Dataset: Components (GitHub, VCU-CS-Capstone/cs-25-338-identifying-and-locating-electronic-components). Classes: 3-8 breaker with attributes, 50 FPUP, auto transformer, arrow, circuit breaker with attributes, circuit switcher, connection point, current transducer, current transducer assembly, capacitor, double dead end, dippole, FRGNP, fuse current limiting single pole, fused combination gang operated, generator with sine wave, generator with text, ground switch, gang operated bypass switch, jumper, line dead end, elbow terminator load breaker, elbow terminator non-load breaker, motor operated circuit switch, potential transformer, regulator, solid blade disconnect, sectionalizer, single pole disconnect, station service, switch fuse combination, three pole gang operated, wave trap, wave trap with no potential, wave trap with potential, transformer.

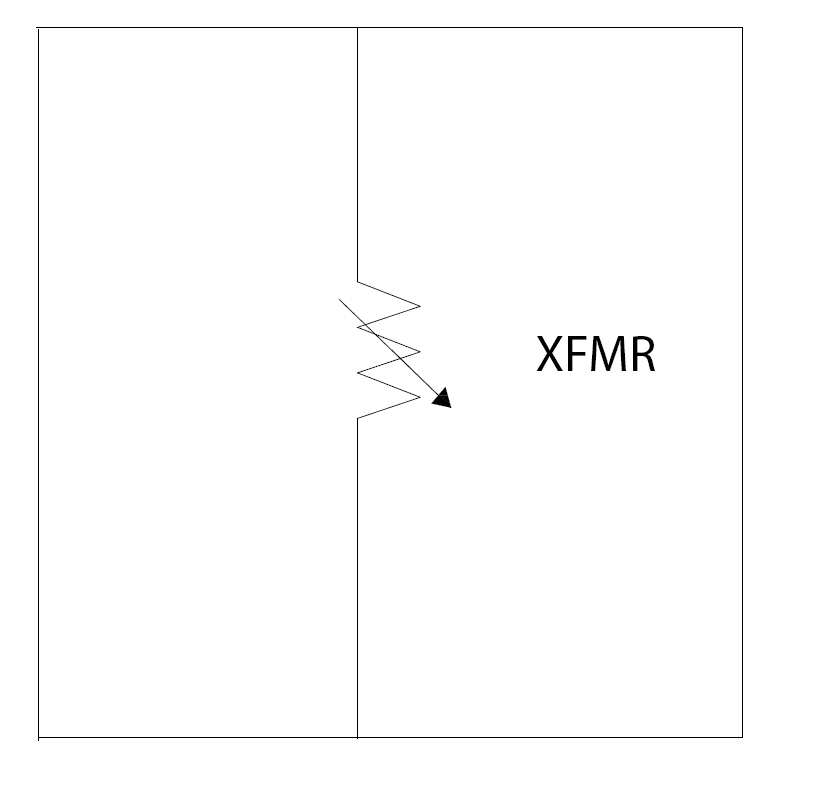
Label: transformer

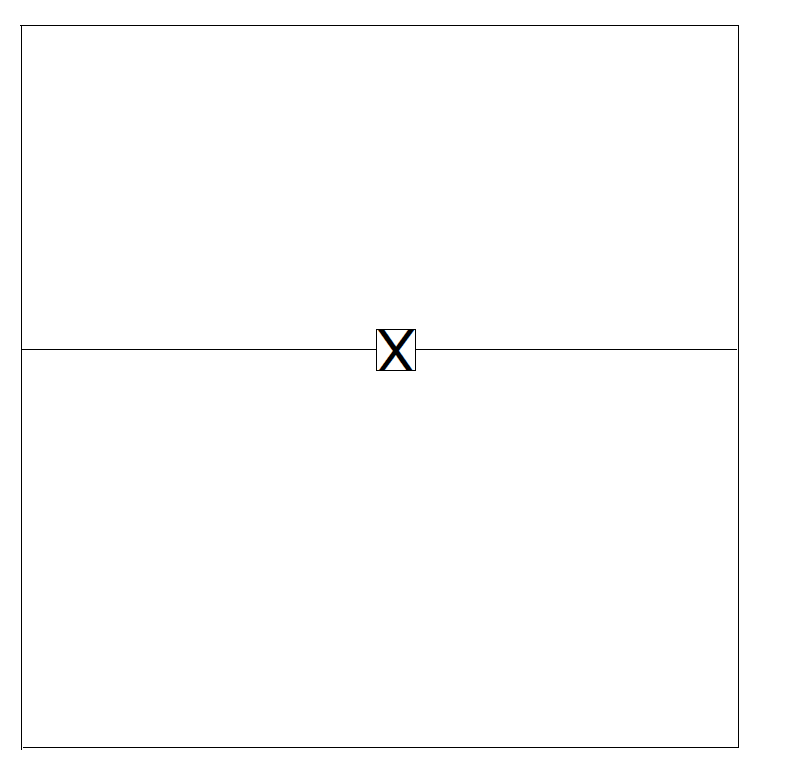
Label: circuit breaker with attributes

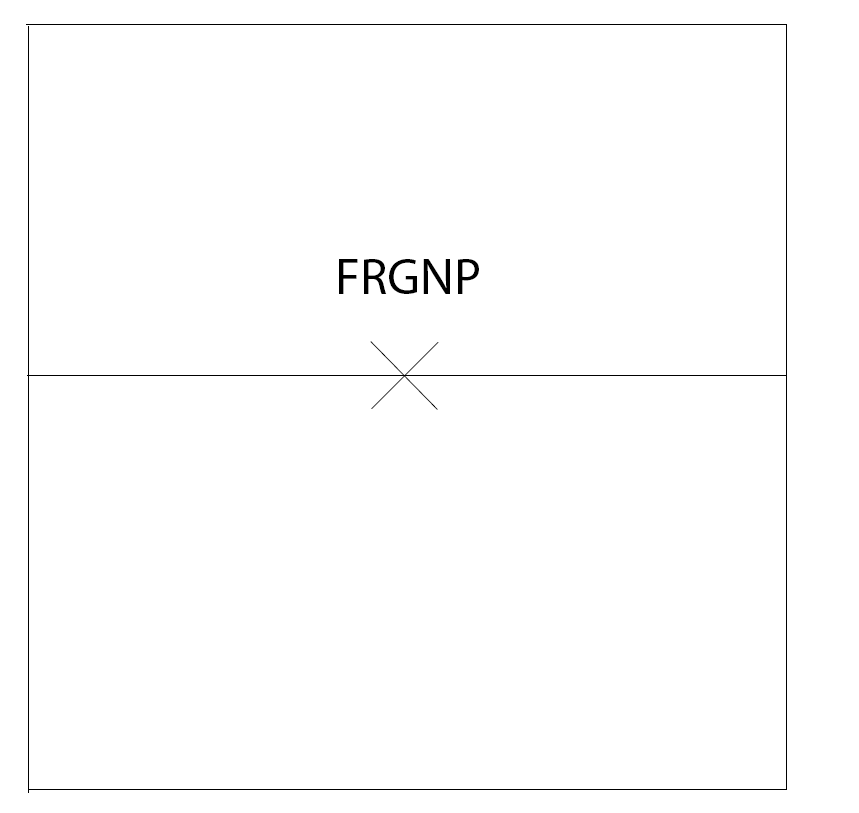
Label: FRGNP

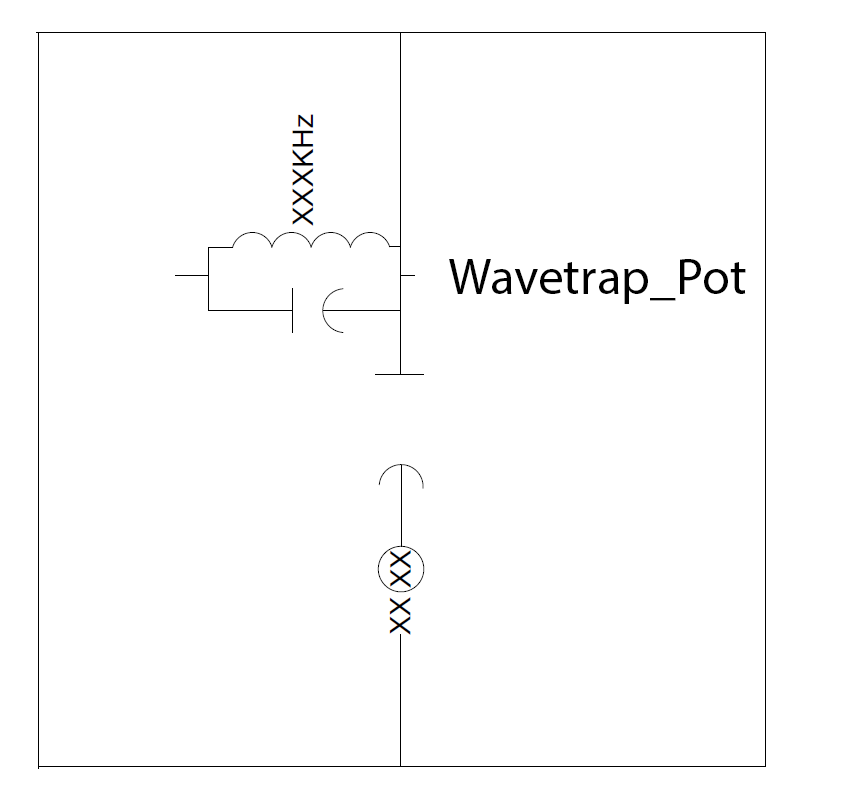
Label: wave trap with potential

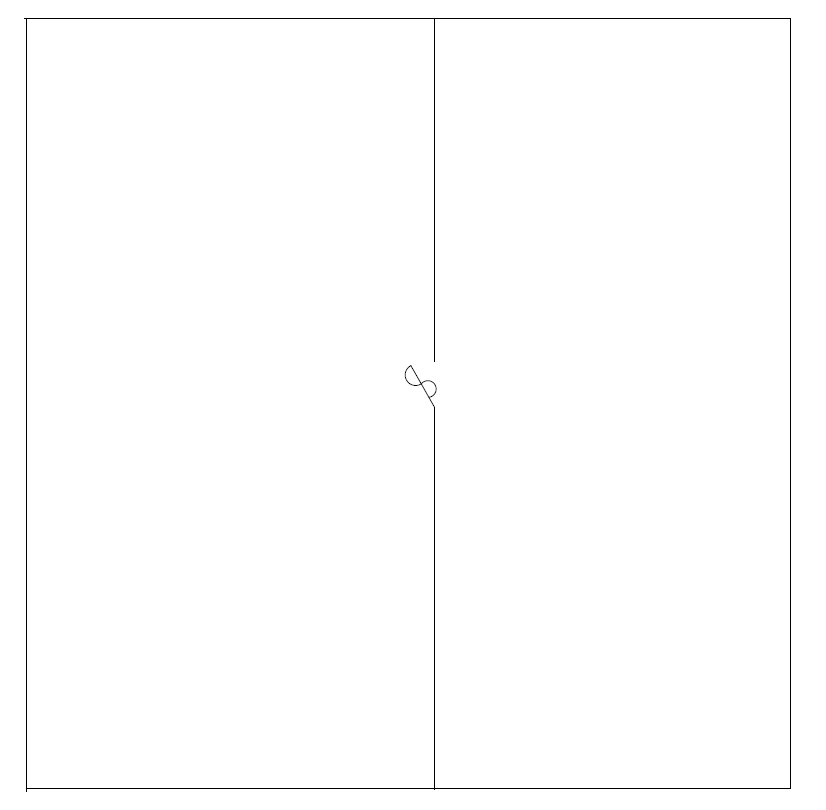
Label: single pole disconnect

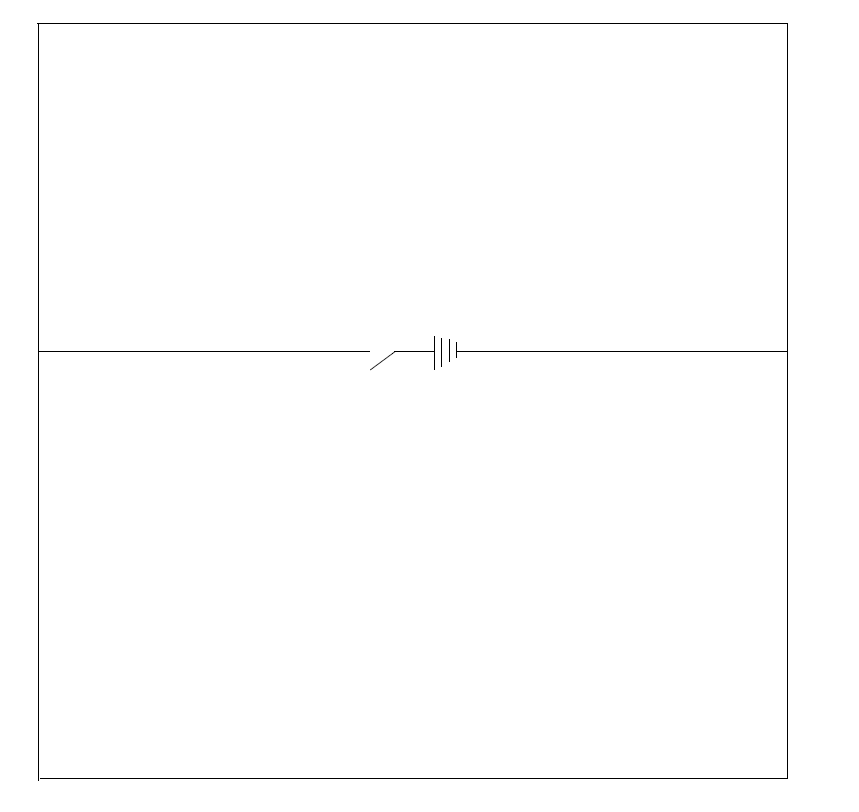
Label: ground switch
